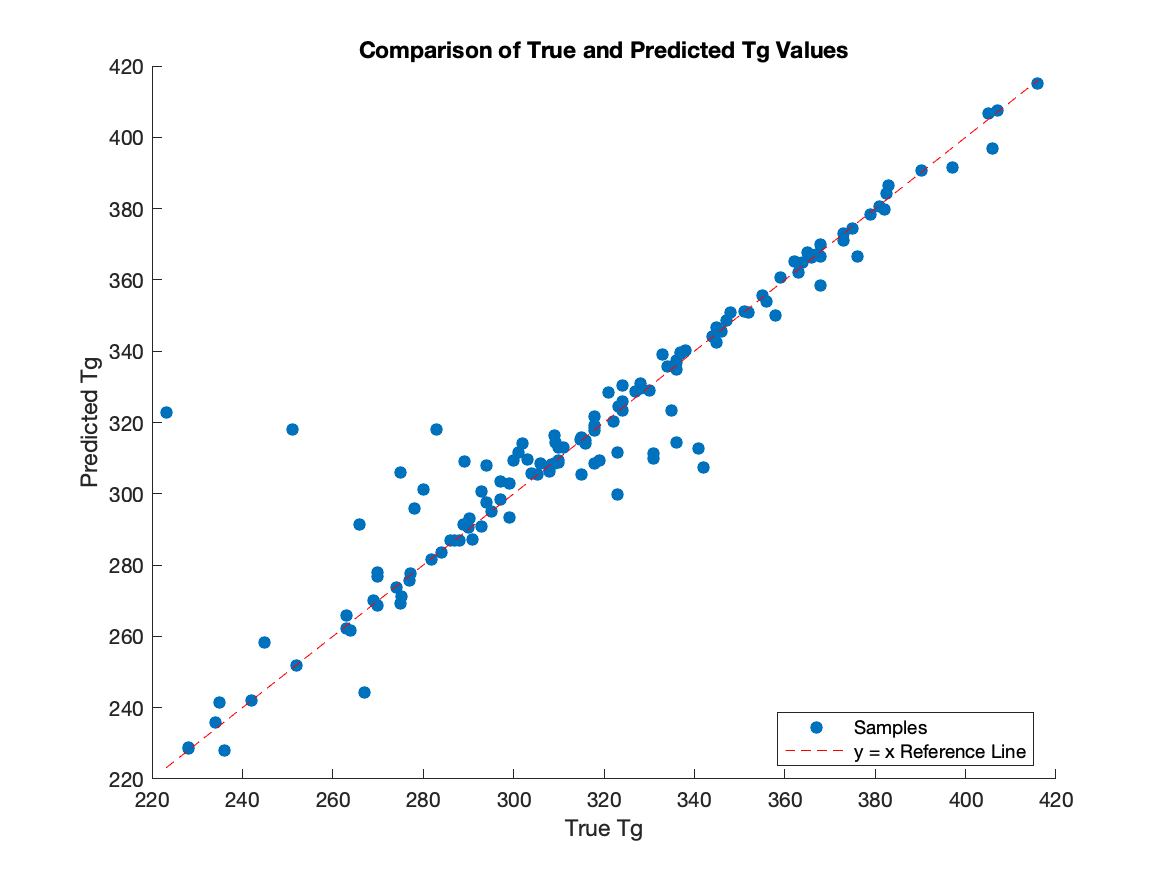

The table this chart was drawn from, first rows:
TrueValues, PredictedValues
321, 328.5
223.2, 322.8
342, 307.3
251.2, 318
294, 308
283, 318.1
310, 312.9
297, 303.5
299, 293.4
333, 339.2
278, 296
309, 316.5
363, 362.2
345, 342.4
336, 336.8
295, 294.9
263, 266
242, 242
346, 345.5
323, 311.5
290, 290.6
270, 277.8
356, 353.8
368, 358.3
275, 269.2
277, 275.8
334.1, 335.8
315, 315.9
331, 310
304, 305.6
289.1, 309.2
311, 313.1
379, 378.4
407, 407.5
280, 301.1
308, 306.3
269, 270.1
303, 309.6
365, 367.7
405, 406.8
318, 317.7
331, 311.2
352, 351
319, 309.3
355, 355.6
316, 314.2
337, 339.2
302, 314
344, 344.1
358, 350
338, 340.3
323, 299.7
297, 298.3
318, 308.6
301, 311.6
290.1, 293.1
351, 351.3
299, 302.9
267, 244.3
275.2, 271.1
... 76 more rows
